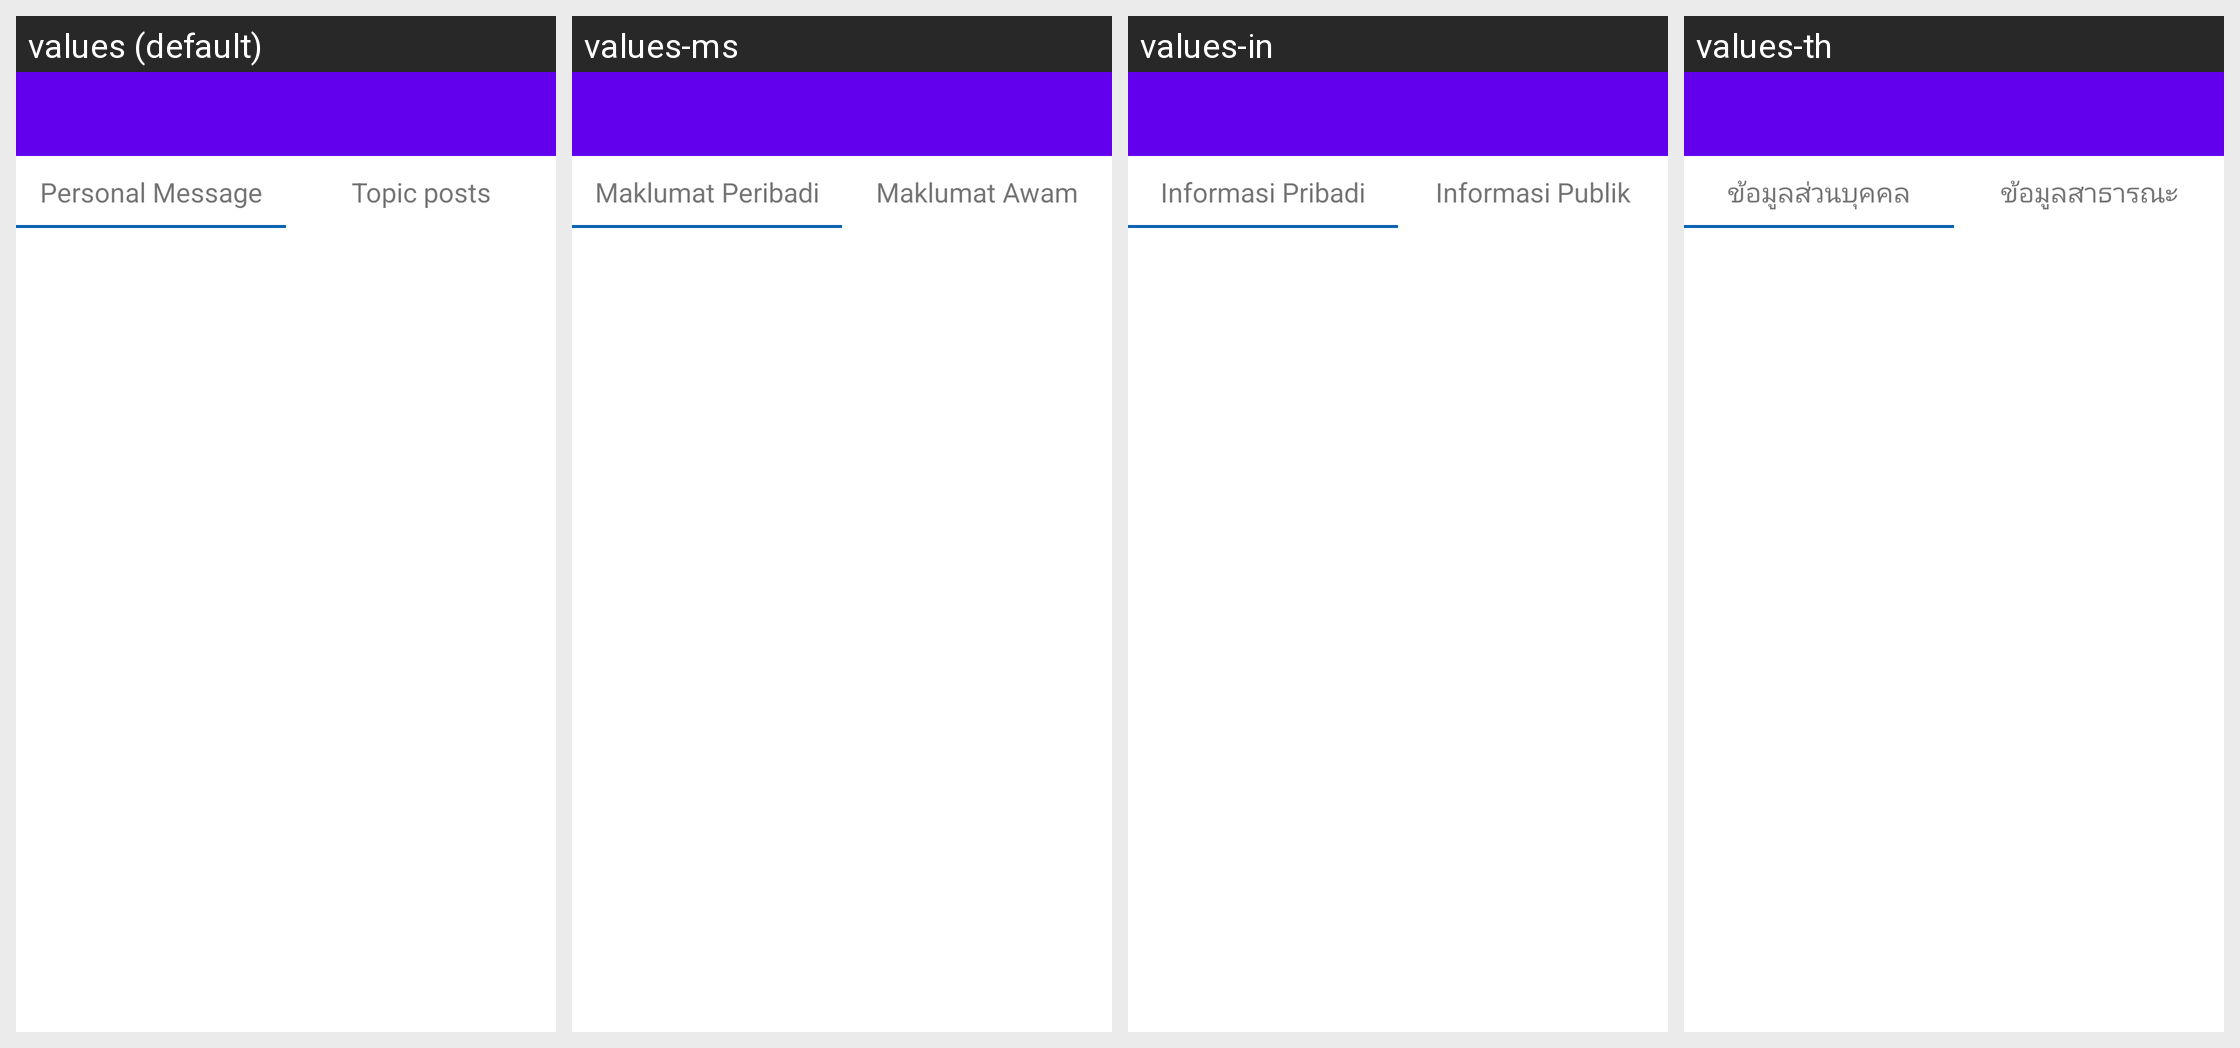

The Android screen above is rendered under several locales of the same app. Produce the string resources it draws, with the default and per-locale values.
Android screen res/layout/infocentercontainer.xml rendered under 4 locales, left to right: values (default), values-ms, values-in, values-th. Device: Nexus 5 (rendered at 1080×1920; each locale shown at half size, 540×960, under a caption strip naming it); theme AppTheme.
Other locales in the repository, not shown: values-ar, values-as, values-bg, values-bn, values-ca, values-cs, values-da, values-de, values-de-rCH, values-el, values-en-rAU, values-en-rGB, values-en-rIE, values-es, values-es-rPR, values-es-rUS, values-fa, values-fi, values-fil, values-fr, values-gsw, values-gu, values-hi, values-hr, values-hu, values-it, values-iw, values-ja, values-kn, values-ko, values-ln, values-lt, values-lv, values-mo, values-mr, values-nb, values-nl, values-no, values-pl, values-pt, values-pt-rBR, values-pt-rPT, values-ro, values-ru, values-sk, values-sl, values-sr, values-sv, values-ta, values-tl, values-tr, values-uk, values-ur, values-vi, values-zh, values-zh-rCN, values-zh-rHK, values-zh-rTW.
Strings drawn on this screen, with the default value and each locale's value (text and hints the layout hard-codes, and strings that could not be matched under every locale, appear in the picture but are not listed):

info_center_personal
  values: Personal Message
  values-ms: Maklumat Peribadi
  values-in: Informasi Pribadi
  values-th: ข้อมูลส่วนบุคคล

info_center_activity
  values: Topic posts
  values-ms: Maklumat Awam
  values-in: Informasi Publik
  values-th: ข้อมูลสาธารณะ
